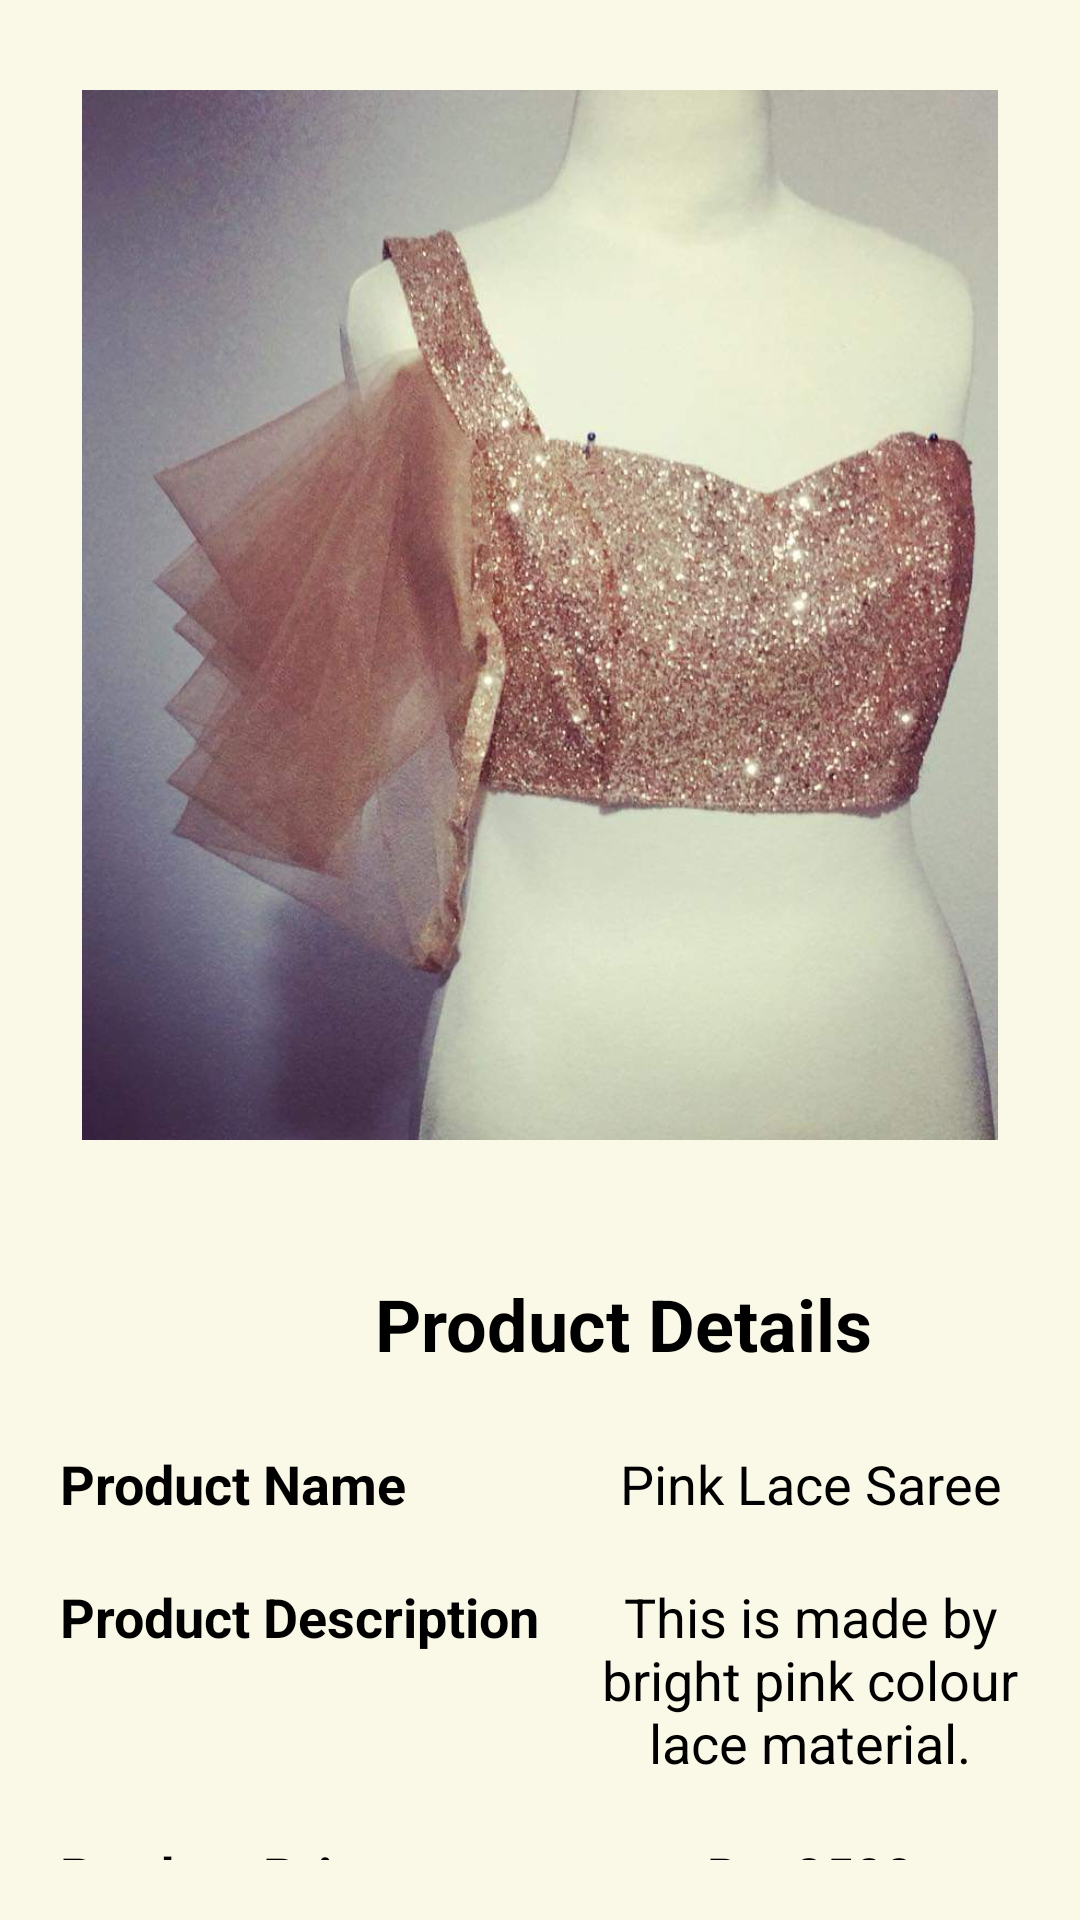

Android layout source for this screen:
<!-- AndroidManifest.xml: application theme AppTheme -->
<!-- res/layout/activity_pink_lace_saree_jacket.xml -->
<?xml version="1.0" encoding="utf-8"?>
<RelativeLayout xmlns:android="http://schemas.android.com/apk/res/android"
    xmlns:app="http://schemas.android.com/apk/res-auto"
    xmlns:tools="http://schemas.android.com/tools"
    android:layout_width="match_parent"
    android:layout_height="match_parent"
    android:padding="10dp"
    android:background="@color/colorAccent"
    android:id="@+id/product_pinkLaceSareeJacket"
    tools:context=".customer.PinkLaceSareeJacketActivity">

    <LinearLayout
        android:layout_width="match_parent"
        android:layout_height="wrap_content"
        android:orientation="vertical">

        <ImageView
            android:id="@+id/display_product_image8"
            android:layout_width="350dp"
            android:layout_height="350dp"
            android:cropToPadding="false"
            android:layout_gravity="center"
            android:src="@drawable/pinklacesareejacket"
            android:layout_marginTop="20dp"/>

        <TableLayout
            android:layout_width="match_parent"
            android:layout_height="wrap_content"
            android:layout_marginTop="20dp"
            android:layout_gravity="center"
            android:stretchColumns="2">

            <TableRow>
                <TextView
                    android:id="@+id/product_details8"
                    android:layout_width="match_parent"
                    android:layout_height="wrap_content"
                    android:layout_span="3"
                    android:layout_weight="1"
                    android:gravity="top"
                    android:padding="15dp"
                    android:text="Product Details"
                    android:textSize="24dp"
                    android:textColor="#000000"
                    android:textStyle="bold"
                    android:layout_marginTop="10dp"
                    android:layout_marginRight="30dp"
                    android:layout_marginLeft="100dp" />
            </TableRow>

            <TableRow>
                <TextView
                    android:layout_width="match_parent"
                    android:layout_height="wrap_content"
                    android:padding="10dp"
                    android:text="Product Name"
                    android:textSize="18dp"
                    android:textColor="#000000"
                    android:textStyle="bold"
                    />

                <TextView
                    android:id="@+id/display_product_name8"
                    android:layout_width="match_parent"
                    android:layout_height="match_parent"
                    android:layout_weight="1"
                    android:gravity="center_horizontal"
                    android:padding="10dp"
                    android:text="Pink Lace Saree Jacket"
                    android:textAlignment="center"
                    android:textColor="#000000"
                    android:textSize="18dp" />
            </TableRow>

            <TableRow>
                <TextView
                    android:layout_width="match_parent"
                    android:layout_height="wrap_content"
                    android:padding="10dp"
                    android:text="Product Description"
                    android:textSize="18dp"
                    android:textColor="#000000"
                    android:textStyle="bold"
                    />

                <TextView
                    android:id="@+id/display_product_description8"
                    android:layout_width="match_parent"
                    android:layout_height="wrap_content"
                    android:layout_weight="1"
                    android:padding="10dp"
                    android:text="This is made by bright pink colour lace material."
                    android:textSize="18dp"
                    android:textAlignment="center"
                    android:textColor="#000000"
                    android:gravity="center_horizontal" />
            </TableRow>

            <TableRow>
                <TextView
                    android:layout_width="match_parent"
                    android:layout_height="wrap_content"
                    android:padding="10dp"
                    android:text="Product Price"
                    android:textSize="18dp"
                    android:textColor="#000000"
                    android:textStyle="bold"
                    />

                <TextView
                    android:id="@+id/display_product_price8"
                    android:layout_width="match_parent"
                    android:layout_height="wrap_content"
                    android:layout_weight="1"
                    android:padding="10dp"
                    android:text="Rs. 2500"
                    android:textSize="18dp"
                    android:textAlignment="center"
                    android:textColor="#000000"
                    android:gravity="center_horizontal" />
            </TableRow>

        </TableLayout>

    </LinearLayout>

</RelativeLayout>
<!-- resources referenced by this layout -->
<resources>
  <color name="colorAccent">#FAF8E7</color>
  <!-- drawable pinklacesareejacket: jpg bitmap (drawable, 72158 bytes) -->
  <style name="AppTheme" parent="Theme.AppCompat.Light.NoActionBar">
          
          <item name="colorPrimary">@color/colorPrimary</item>
          <item name="colorPrimaryDark">@color/colorPrimaryDark</item>
          <item name="colorAccent">@color/colorAccent</item>
      </style>
  <color name="colorPrimary">#008080</color>
  <color name="colorPrimaryDark">#00CED1</color>
</resources>
